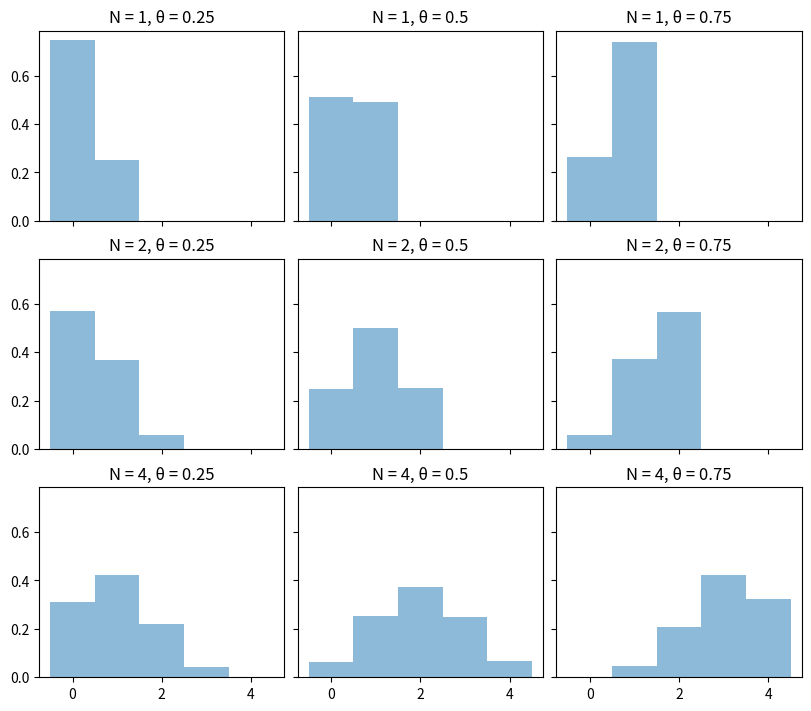

Write Python code to recreate this figure.
import matplotlib.pyplot as plt
import numpy as np
from scipy import stats

def metropolis(func, n, p, draws=10000):
    trace = np.zeros(draws)
    old_x = np.random.randint(0, n+1)
    old_prob = func.pmf(old_x)
    
    for i in range(draws):
        new_x = old_x + np.random.choice([-1, 1])
        new_prob = func.pmf(new_x)
        acceptance = new_prob / old_prob
        
        if acceptance >= np.random.random():
            trace[i] = new_x
            old_x = new_x
            old_prob = new_prob
        else:
            trace[i] = old_x
    
    return trace

n_params = [1, 2, 4]
p_params = [0.25, 0.5, 0.75]
x = np.arange(0, max(n_params) + 1)
f, ax = plt.subplots(len(n_params), len(p_params), sharex=True, sharey=True, figsize=(8, 7), constrained_layout=True)

for i in range(len(n_params)):
    for j in range(len(p_params)):
        n = n_params[i]
        p = p_params[j]

        binomial_distribution = stats.binom(n=n, p=p)

        trace = metropolis(binomial_distribution, n=n, p=p)

        ax[i, j].hist(trace, bins=np.arange(0, n + 2) - 0.5, density=True, alpha=0.5, color='C0')
        ax[i, j].set_title(f"N = {n}, θ = {p}")

plt.show()
